Dataset: all (GitHub, wxtseng/dlserver). Classes: checks, denim, knit, linen, nylon, ripstop, suede, synthetic PU, twill.

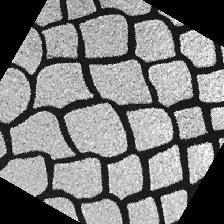
Label: suede

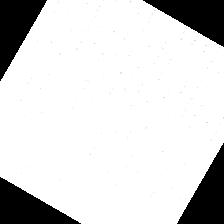
Label: linen

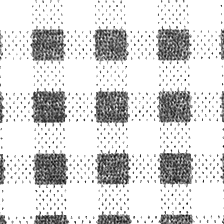
Label: checks

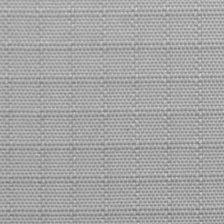
Label: ripstop

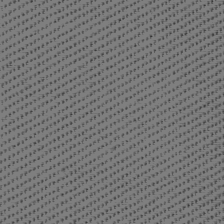
Label: twill

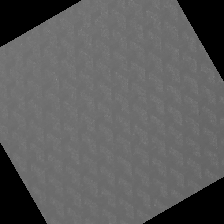
Label: synthetic PU
